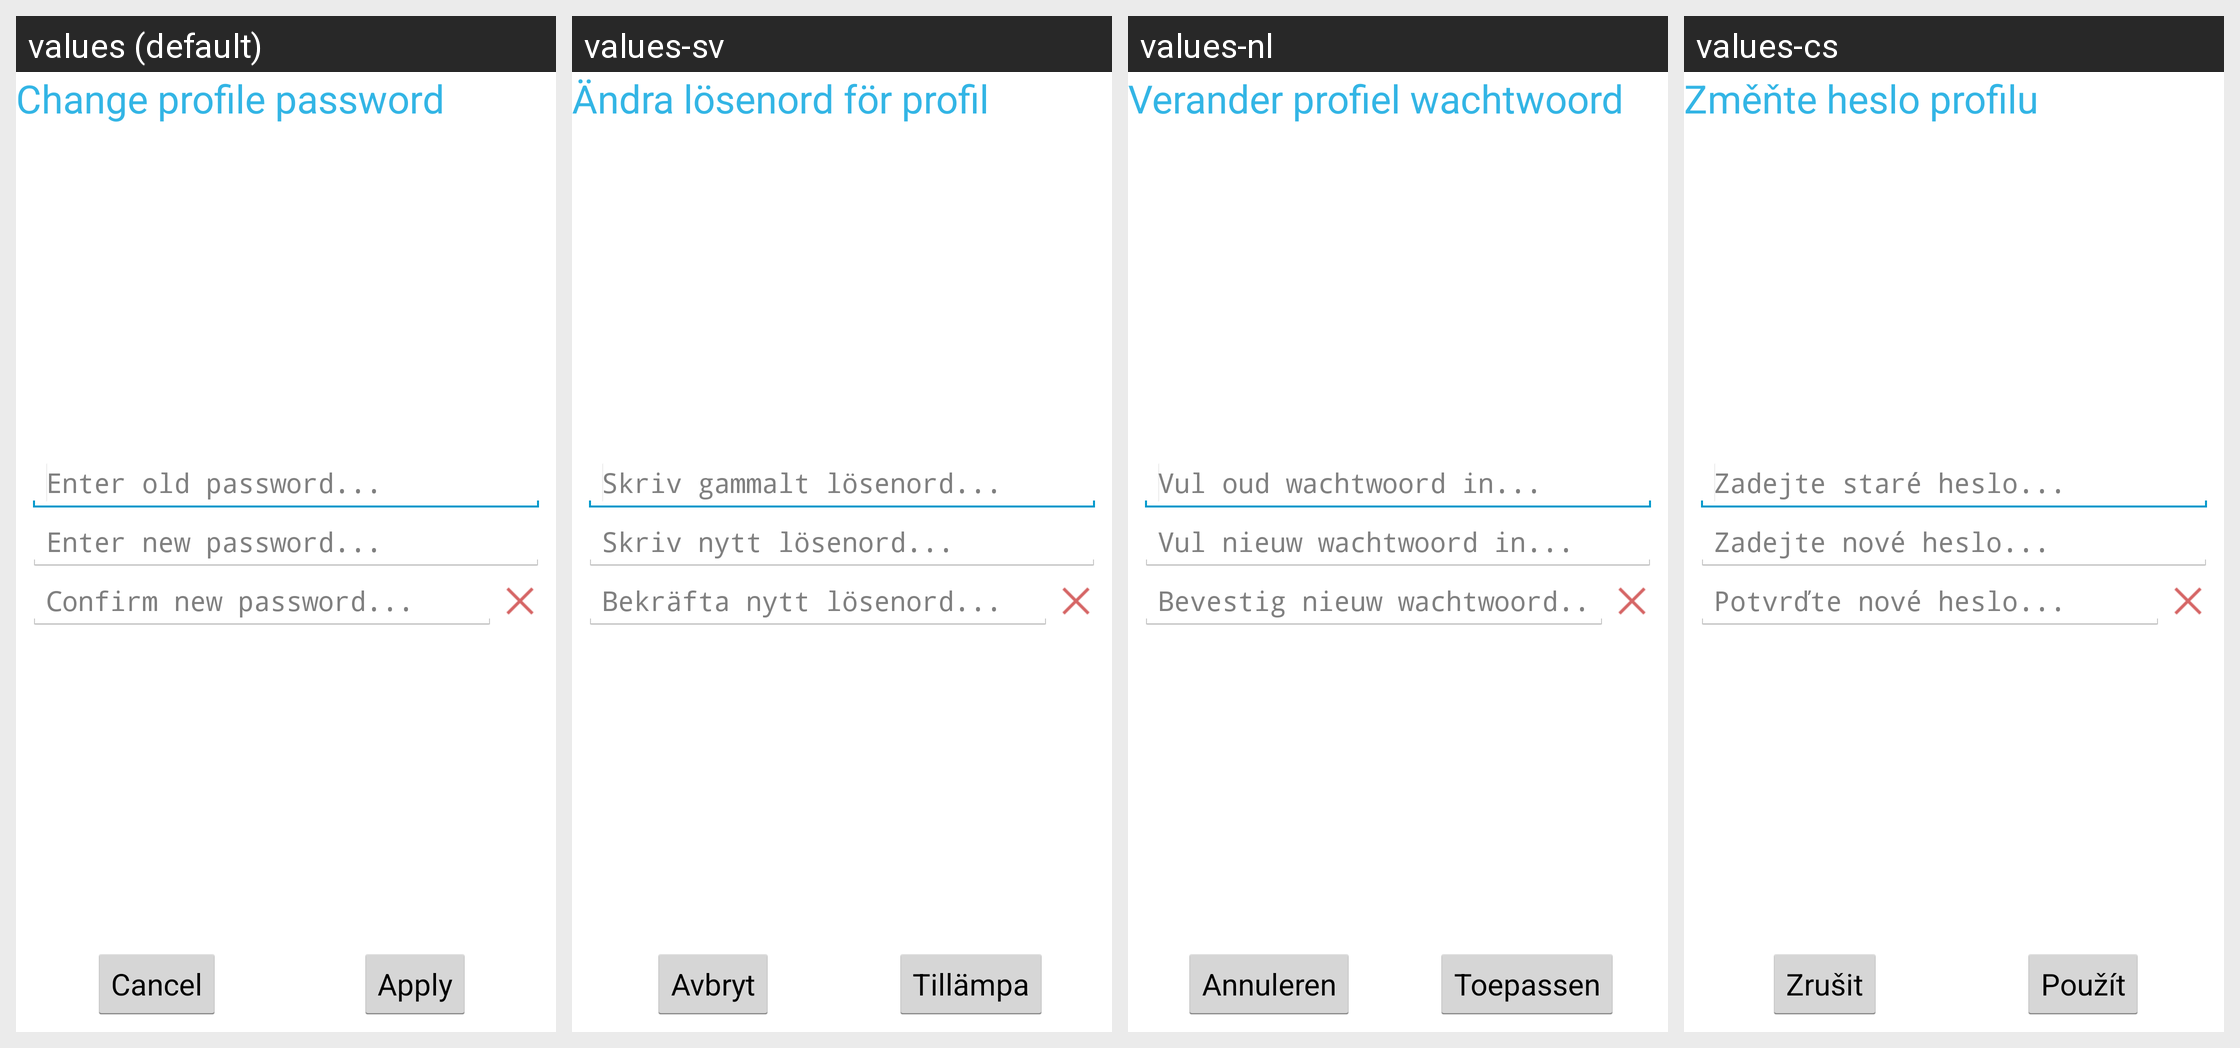

Here is an Android app screen in its default locale and in the app's own translations. Write out the translated-string differences for the strings that appear on this screen.
Android screen res/layout/act_change_online_pass.xml rendered under 4 locales, left to right: values (default), values-sv, values-nl, values-cs. Device: Nexus 5 (rendered at 1080×1920; each locale shown at half size, 540×960, under a caption strip naming it); theme AppTheme.
Strings drawn on this screen, with the default value and each locale's value (text and hints the layout hard-codes, and strings that could not be matched under every locale, appear in the picture but are not listed):

str_changePass_title
  values: Change profile password
  values-sv: Ändra lösenord för profil
  values-nl: Verander profiel wachtwoord
  values-cs: Změňte heslo profilu

str_changePass_cancelButton
  values: Cancel
  values-sv: Avbryt
  values-nl: Annuleren
  values-cs: Zrušit

str_changePass_applyButton
  values: Apply
  values-sv: Tillämpa
  values-nl: Toepassen
  values-cs: Použít

str_changePass_newPass
  values: Enter new password...
  values-sv: Skriv nytt lösenord...
  values-nl: Vul nieuw wachtwoord in...
  values-cs: Zadejte nové heslo...

str_changePass_oldPass
  values: Enter old password...
  values-sv: Skriv gammalt lösenord...
  values-nl: Vul oud wachtwoord in...
  values-cs: Zadejte staré heslo...

str_changePass_confirmNewPass
  values: Confirm new password...
  values-sv: Bekräfta nytt lösenord...
  values-nl: Bevestig nieuw wachtwoord...
  values-cs: Potvrďte nové heslo...
